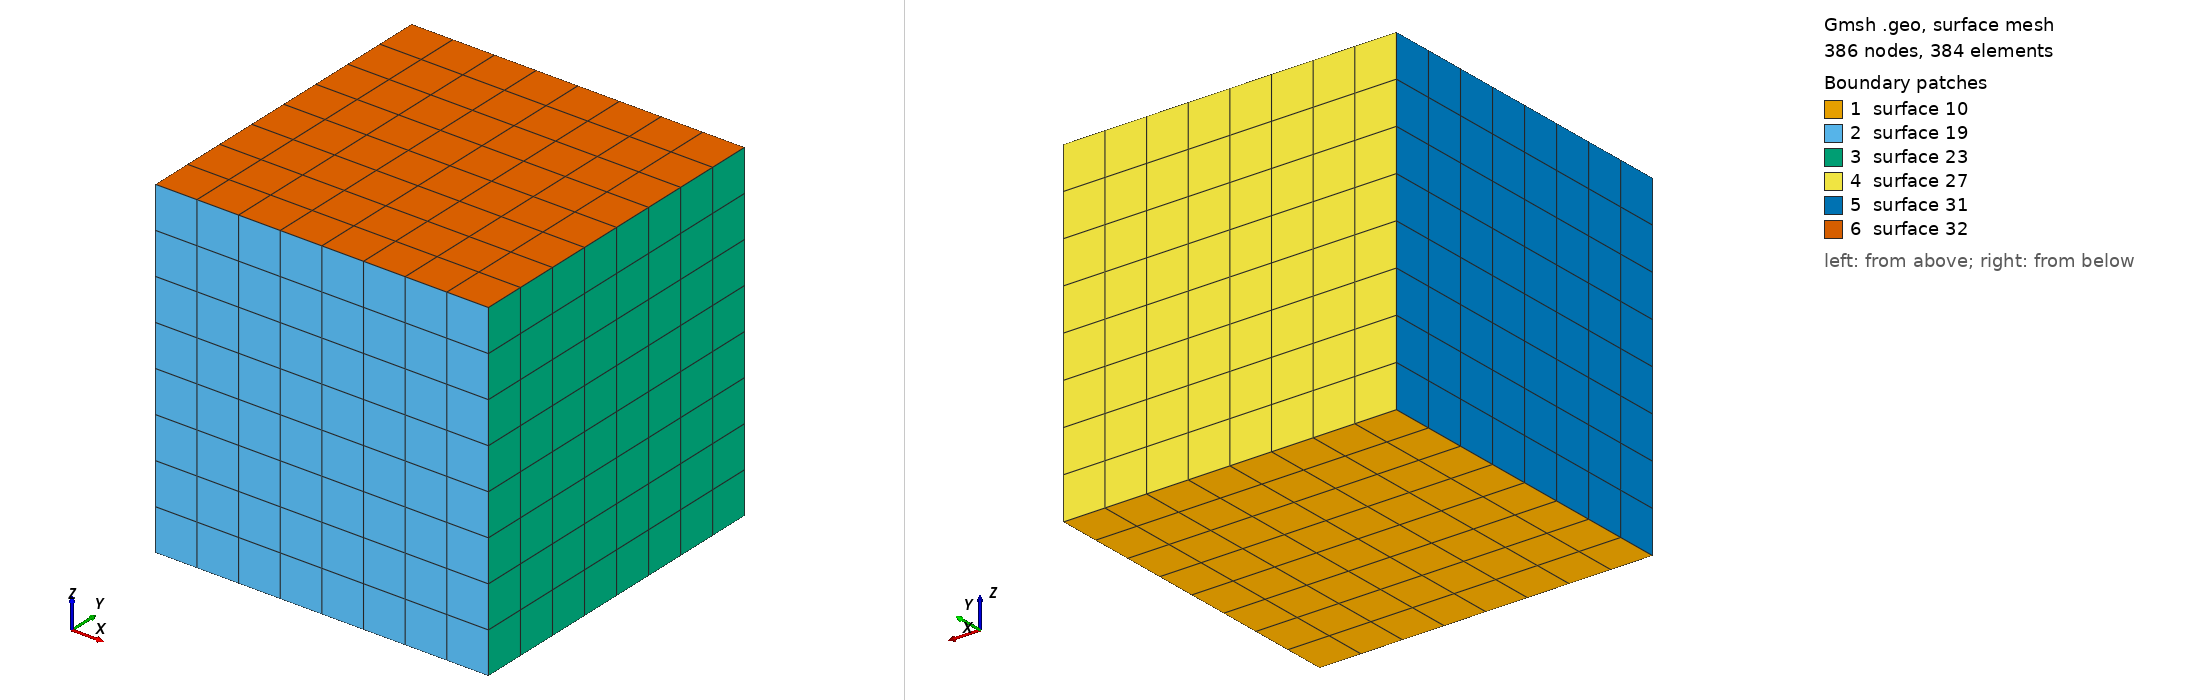

Gmsh geometry script, surface-meshed: 386 nodes, 384 surface elements. Boundary patches (legend numbers): 1 surface 10, 2 surface 19, 3 surface 23, 4 surface 27, 5 surface 31, 6 surface 32. Left view from above one corner, right view from below the opposite corner. The script declares no physical surfaces, so the legend lists its geometric surfaces. The drawing asked Gmsh for element sizes between 1% and 20% of the model's largest extent; the script's own settings can give other sizes.

=== mesh.geo (drawn) ===
lc = .25;
L = 2;

Point(1) = {0,0,0,lc};
Point(2) = {L,0,0,lc};
Point(3) = {L,L,0,lc};
Point(4) = {0,L,0,lc};
Line(1) = {1,2};
Line(2) = {2,3};
Line(3) = {3,4};
Line(4) = {4,1};
Line Loop(1) = {1,2,3,4};
Plane Surface(10) = {1};
Transfinite Surface(10);
Recombine Surface(10);
out[] = Extrude{0,0,L}{Surface{10};};

Transfinite Surface(out[0]);
Transfinite Surface(out[2]);
Transfinite Surface(out[3]);
Transfinite Surface(out[4]);
Transfinite Surface(out[5]);
Recombine Surface(out[0]);
Recombine Surface(out[2]);
Recombine Surface(out[3]);
Recombine Surface(out[4]);
Recombine Surface(out[5]);

Transfinite Volume(out[1]);
Recombine Volume(out[1]);
Physical Volume(1) = {out[1]};
